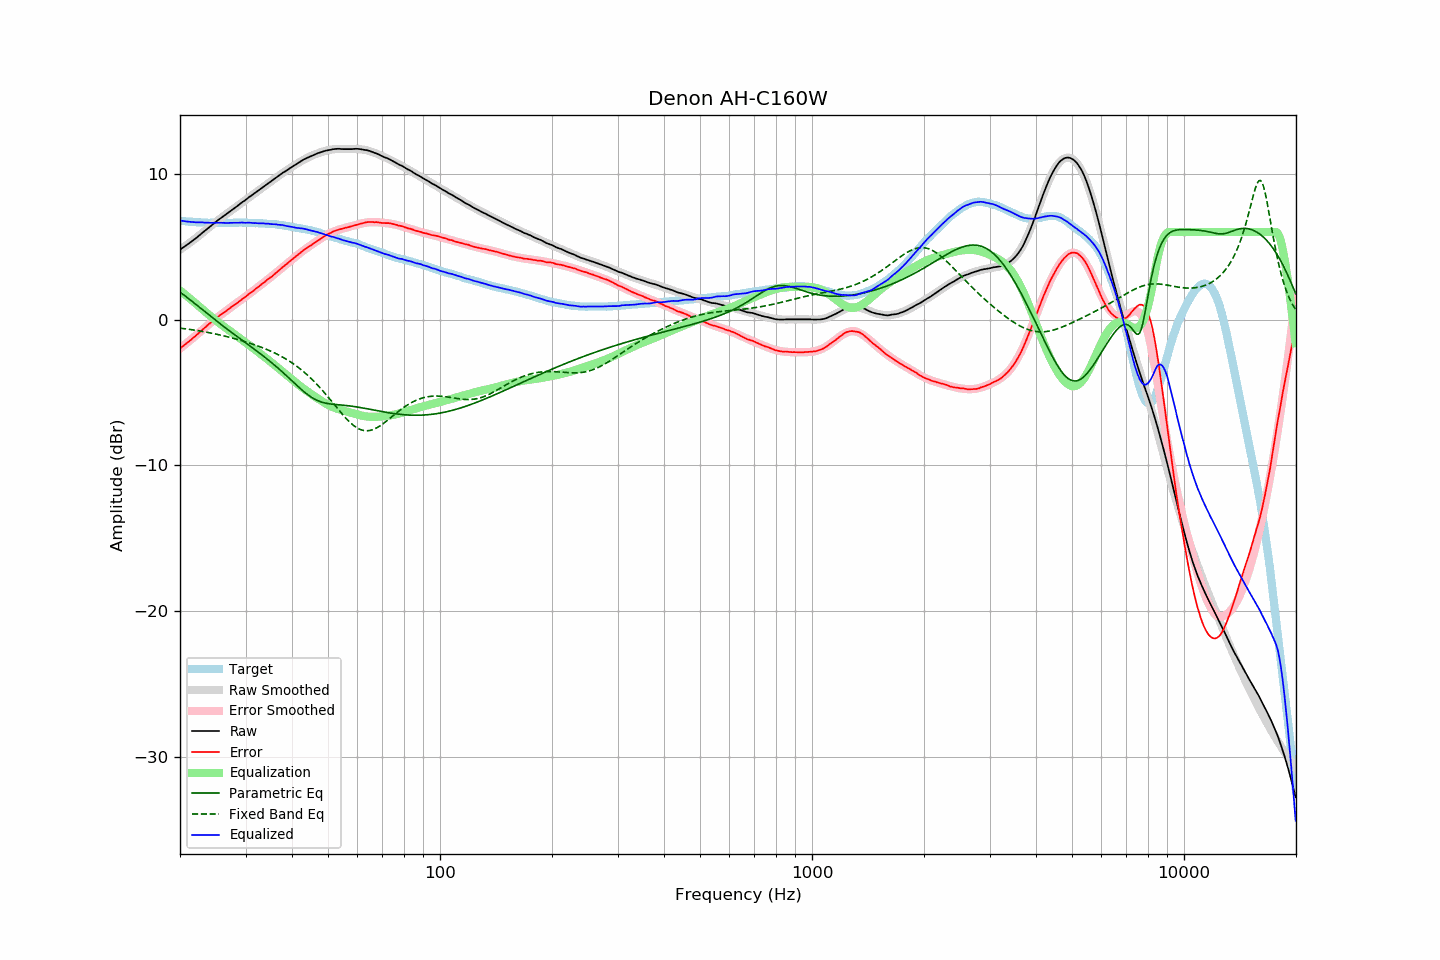

The file beside this chart, header and first rows:
frequency, raw, error, smoothed, error_smoothed, equalization, parametric_eq, fixed_band_eq, equalized_raw, equalized_smoothed, target
20.00, 4.79, -1.99, 4.78, -2.00, 2.00, 1.87, -0.59, 6.79, 6.78, 6.78
20.20, 4.87, -1.90, 4.86, -1.91, 1.91, 1.80, -0.61, 6.78, 6.77, 6.77
20.40, 4.94, -1.81, 4.94, -1.82, 1.82, 1.72, -0.62, 6.76, 6.75, 6.76
20.61, 5.02, -1.73, 5.02, -1.72, 1.72, 1.63, -0.63, 6.74, 6.74, 6.75
20.81, 5.09, -1.63, 5.10, -1.63, 1.63, 1.55, -0.65, 6.73, 6.73, 6.73
21.02, 5.17, -1.54, 5.18, -1.54, 1.54, 1.46, -0.66, 6.71, 6.72, 6.72
21.23, 5.25, -1.45, 5.26, -1.45, 1.45, 1.38, -0.68, 6.70, 6.71, 6.71
21.44, 5.33, -1.38, 5.34, -1.36, 1.36, 1.29, -0.70, 6.69, 6.70, 6.71
21.66, 5.42, -1.27, 5.43, -1.27, 1.27, 1.20, -0.71, 6.69, 6.69, 6.69
21.87, 5.50, -1.19, 5.51, -1.18, 1.18, 1.11, -0.73, 6.68, 6.69, 6.69
22.09, 5.58, -1.09, 5.60, -1.08, 1.08, 1.02, -0.75, 6.67, 6.68, 6.67
22.31, 5.67, -1.00, 5.68, -0.99, 0.99, 0.93, -0.76, 6.66, 6.67, 6.67
22.54, 5.77, -0.89, 5.77, -0.90, 0.90, 0.85, -0.78, 6.67, 6.66, 6.66
22.76, 5.86, -0.80, 5.86, -0.80, 0.80, 0.76, -0.80, 6.66, 6.66, 6.66
22.99, 5.96, -0.69, 5.95, -0.70, 0.70, 0.67, -0.82, 6.67, 6.65, 6.65
23.22, 6.04, -0.60, 6.04, -0.61, 0.61, 0.58, -0.84, 6.65, 6.65, 6.64
23.45, 6.13, -0.52, 6.13, -0.51, 0.51, 0.49, -0.86, 6.64, 6.65, 6.65
23.69, 6.23, -0.41, 6.23, -0.42, 0.42, 0.40, -0.88, 6.65, 6.64, 6.64
23.92, 6.32, -0.31, 6.32, -0.32, 0.32, 0.31, -0.90, 6.64, 6.64, 6.63
24.16, 6.40, -0.24, 6.41, -0.23, 0.23, 0.22, -0.92, 6.63, 6.64, 6.64
24.40, 6.49, -0.15, 6.50, -0.14, 0.14, 0.14, -0.95, 6.63, 6.63, 6.64
24.65, 6.58, -0.06, 6.58, -0.05, 0.05, 0.05, -0.97, 6.63, 6.63, 6.64
24.89, 6.67, 0.04, 6.67, 0.04, -0.04, -0.04, -0.99, 6.63, 6.63, 6.64
25.14, 6.76, 0.14, 6.75, 0.12, -0.12, -0.12, -1.02, 6.64, 6.63, 6.63
25.39, 6.84, 0.22, 6.84, 0.21, -0.21, -0.21, -1.04, 6.63, 6.63, 6.63
25.65, 6.93, 0.31, 6.92, 0.29, -0.29, -0.29, -1.06, 6.64, 6.63, 6.62
25.91, 7.01, 0.39, 7.00, 0.38, -0.38, -0.38, -1.09, 6.63, 6.63, 6.62
26.16, 7.08, 0.45, 7.09, 0.46, -0.46, -0.46, -1.12, 6.62, 6.63, 6.63
26.43, 7.16, 0.53, 7.17, 0.54, -0.54, -0.55, -1.14, 6.62, 6.63, 6.63
26.69, 7.24, 0.61, 7.25, 0.62, -0.62, -0.63, -1.17, 6.62, 6.63, 6.63
26.96, 7.32, 0.69, 7.33, 0.70, -0.70, -0.71, -1.20, 6.62, 6.63, 6.63
27.23, 7.41, 0.78, 7.41, 0.78, -0.78, -0.79, -1.23, 6.63, 6.63, 6.63
27.50, 7.49, 0.86, 7.49, 0.86, -0.86, -0.88, -1.25, 6.64, 6.64, 6.63
27.77, 7.57, 0.94, 7.57, 0.93, -0.93, -0.96, -1.28, 6.64, 6.64, 6.64
28.05, 7.65, 1.02, 7.65, 1.01, -1.01, -1.04, -1.31, 6.64, 6.64, 6.63
28.33, 7.73, 1.09, 7.74, 1.09, -1.09, -1.12, -1.34, 6.64, 6.64, 6.64
28.62, 7.81, 1.17, 7.82, 1.17, -1.17, -1.20, -1.38, 6.64, 6.64, 6.64
28.90, 7.90, 1.25, 7.90, 1.26, -1.26, -1.28, -1.41, 6.65, 6.64, 6.65
29.19, 7.99, 1.34, 7.98, 1.34, -1.34, -1.36, -1.44, 6.65, 6.64, 6.65
29.48, 8.07, 1.42, 8.07, 1.42, -1.42, -1.44, -1.47, 6.65, 6.64, 6.65
29.78, 8.14, 1.49, 8.15, 1.50, -1.50, -1.52, -1.51, 6.64, 6.64, 6.65
30.08, 8.22, 1.58, 8.23, 1.59, -1.59, -1.60, -1.54, 6.63, 6.64, 6.64
30.38, 8.31, 1.68, 8.31, 1.67, -1.67, -1.69, -1.57, 6.64, 6.64, 6.63
30.68, 8.40, 1.77, 8.39, 1.75, -1.75, -1.77, -1.61, 6.65, 6.64, 6.63
30.99, 8.47, 1.84, 8.47, 1.84, -1.84, -1.85, -1.65, 6.63, 6.63, 6.63
31.30, 8.55, 1.92, 8.55, 1.92, -1.92, -1.93, -1.68, 6.63, 6.63, 6.63
31.61, 8.62, 2.00, 8.63, 2.01, -2.01, -2.01, -1.72, 6.61, 6.62, 6.63
31.93, 8.71, 2.11, 8.71, 2.09, -2.09, -2.10, -1.76, 6.62, 6.61, 6.60
32.24, 8.78, 2.17, 8.79, 2.18, -2.18, -2.18, -1.80, 6.60, 6.61, 6.61
32.57, 8.86, 2.26, 8.87, 2.26, -2.26, -2.26, -1.84, 6.60, 6.60, 6.60
32.89, 8.94, 2.35, 8.95, 2.35, -2.35, -2.35, -1.88, 6.59, 6.60, 6.60
33.22, 9.03, 2.44, 9.03, 2.43, -2.43, -2.43, -1.92, 6.60, 6.59, 6.59
33.55, 9.11, 2.52, 9.11, 2.52, -2.52, -2.52, -1.96, 6.59, 6.59, 6.59
33.89, 9.18, 2.60, 9.19, 2.60, -2.60, -2.60, -2.01, 6.58, 6.58, 6.58
34.23, 9.27, 2.70, 9.27, 2.69, -2.69, -2.69, -2.05, 6.58, 6.58, 6.57
34.57, 9.35, 2.79, 9.35, 2.78, -2.78, -2.78, -2.10, 6.57, 6.57, 6.56
34.92, 9.42, 2.87, 9.43, 2.87, -2.87, -2.87, -2.15, 6.55, 6.56, 6.55
35.27, 9.50, 2.93, 9.51, 2.96, -2.96, -2.96, -2.20, 6.54, 6.55, 6.57
35.62, 9.58, 3.04, 9.59, 3.04, -3.04, -3.05, -2.25, 6.54, 6.54, 6.55
35.97, 9.67, 3.13, 9.67, 3.14, -3.14, -3.15, -2.30, 6.54, 6.53, 6.54
... 635 more rows
